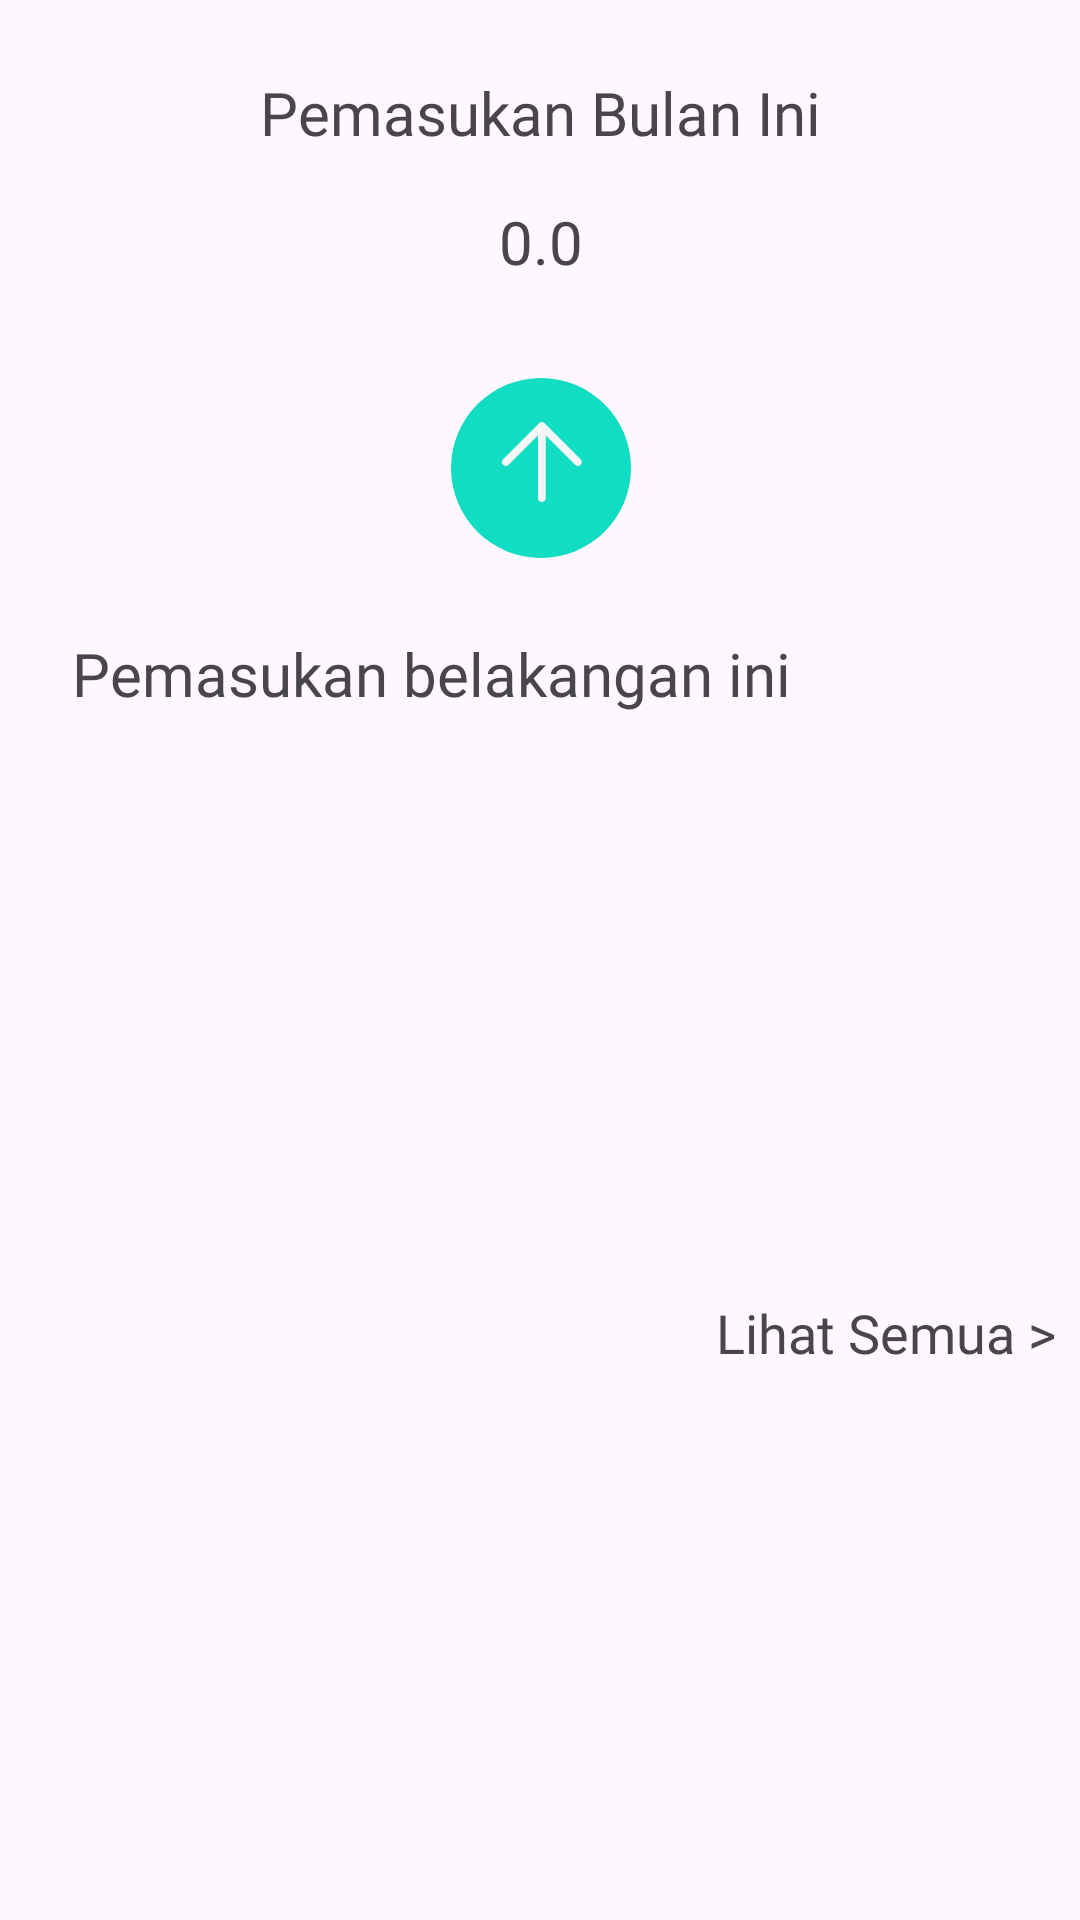

Produce the Android XML layout that renders to this screen, including the resource entries it uses.
<!-- AndroidManifest.xml: application theme Theme.ApplikasiRT04 -->
<!-- res/layout/fragment_income.xml -->
<?xml version="1.0" encoding="utf-8"?>
<androidx.constraintlayout.widget.ConstraintLayout xmlns:android="http://schemas.android.com/apk/res/android"
    xmlns:app="http://schemas.android.com/apk/res-auto"
    xmlns:tools="http://schemas.android.com/tools"
    android:layout_width="match_parent"
    android:layout_height="match_parent"
    tools:context=".presentation.finance.pemasukan.IncomeFragment">

    <TextView
        android:id="@+id/textView13"
        android:layout_width="wrap_content"
        android:layout_height="wrap_content"
        android:layout_marginHorizontal="20dp"
        android:layout_marginTop="24dp"
        android:fontFamily="@font/poppins_semibold"
        android:text="@string/pemasukan_bulan_ini"
        android:textSize="20sp"
        app:layout_constraintEnd_toEndOf="parent"
        app:layout_constraintStart_toStartOf="parent"
        app:layout_constraintTop_toTopOf="parent" />

    <TextView
        android:id="@+id/tv_nominal_income"
        android:layout_width="wrap_content"
        android:layout_height="wrap_content"
        android:layout_marginTop="16dp"
        android:fontFamily="@font/poppins_bold"
        android:text="@string/_3_000_000"
        android:textSize="20sp"
        app:layout_constraintEnd_toEndOf="@+id/textView13"
        app:layout_constraintStart_toStartOf="@+id/textView13"
        app:layout_constraintTop_toBottomOf="@+id/textView13" />

    <ImageView
        android:id="@+id/imageView6"
        android:layout_width="60dp"
        android:layout_height="60dp"
        android:layout_marginTop="32dp"
        android:src="@drawable/ic_income"
        app:layout_constraintEnd_toEndOf="@+id/tv_nominal_income"
        app:layout_constraintStart_toStartOf="@+id/tv_nominal_income"
        app:layout_constraintTop_toBottomOf="@+id/tv_nominal_income" />

    <TextView
        android:id="@+id/textView14"
        android:layout_width="wrap_content"
        android:layout_height="wrap_content"
        android:layout_marginStart="24dp"
        android:layout_marginTop="25dp"
        android:fontFamily="@font/poppins_bold"
        android:text="@string/pemasukan_belakangan_ini"
        android:textSize="20sp"
        app:layout_constraintStart_toStartOf="parent"
        app:layout_constraintTop_toBottomOf="@+id/imageView6" />


    <androidx.recyclerview.widget.RecyclerView
        android:id="@+id/recyclerView"
        android:layout_width="match_parent"
        android:layout_height="170dp"
        android:layout_marginTop="8dp"
        app:layout_constraintTop_toBottomOf="@+id/textView14"
        tools:listitem="@layout/report_finance_list" />

    <TextView
        android:id="@+id/tv_more"
        android:layout_width="wrap_content"
        android:layout_height="wrap_content"
        android:layout_marginTop="16dp"
        android:layout_marginEnd="8dp"
        android:fontFamily="@font/poppins_medium"
        android:text="@string/lihat_semua"
        android:textSize="18sp"
        app:layout_constraintEnd_toEndOf="@+id/recyclerView"
        app:layout_constraintTop_toBottomOf="@+id/recyclerView" />

    <ProgressBar
        android:id="@+id/progress_bar"
        android:layout_width="wrap_content"
        android:layout_height="wrap_content"
        android:visibility="gone"
        app:layout_constraintBottom_toBottomOf="parent"
        app:layout_constraintEnd_toEndOf="parent"
        app:layout_constraintStart_toStartOf="parent"
        app:layout_constraintTop_toTopOf="parent" />
</androidx.constraintlayout.widget.ConstraintLayout>
<!-- res/layout/report_finance_list.xml (included above) -->
<?xml version="1.0" encoding="utf-8"?>
<androidx.constraintlayout.widget.ConstraintLayout xmlns:android="http://schemas.android.com/apk/res/android"
    xmlns:app="http://schemas.android.com/apk/res-auto"
    xmlns:tools="http://schemas.android.com/tools"
    android:layout_width="match_parent"
    android:layout_height="wrap_content">

    <TextView
        android:id="@+id/desc_finance"
        android:layout_width="wrap_content"
        android:layout_height="wrap_content"
        android:layout_marginStart="24dp"
        android:layout_marginTop="8dp"
        android:fontFamily="@font/poppins_bold"
        android:text="@string/membeli_kopi"
        android:textSize="22sp"
        app:layout_constraintStart_toStartOf="parent"
        app:layout_constraintTop_toTopOf="parent" />

    <TextView
        android:id="@+id/finance_date"
        android:layout_width="wrap_content"
        android:layout_height="wrap_content"
        android:layout_marginTop="8dp"
        android:fontFamily="@font/poppins_semibold"
        android:text="12, januari 2024"
        android:textSize="18sp"
        app:layout_constraintStart_toStartOf="@+id/desc_finance"
        app:layout_constraintTop_toBottomOf="@+id/desc_finance" />

    <TextView
        android:id="@+id/nominal_finance"
        android:layout_width="wrap_content"
        android:layout_height="wrap_content"
        android:layout_marginEnd="24dp"
        android:fontFamily="@font/poppins_bold"
        android:text="@string/_1_000_000"
        android:textSize="25sp"
        app:layout_constraintBottom_toBottomOf="parent"
        app:layout_constraintEnd_toEndOf="parent"
        app:layout_constraintTop_toTopOf="@+id/desc_finance" />

</androidx.constraintlayout.widget.ConstraintLayout>
<!-- resources referenced by this layout -->
<resources>
  <!-- drawable ic_income (drawable) -->
  <vector xmlns:android="http://schemas.android.com/apk/res/android"
      android:width="35dp"
      android:height="35dp"
      android:viewportWidth="35"
      android:viewportHeight="35">
    <path
        android:pathData="M17.5,17.5m-17.5,0a17.5,17.5 0,1 1,35 0a17.5,17.5 0,1 1,-35 0"
        android:fillColor="#10DDC2"/>
    <path
        android:pathData="M17.667,9.333V23.333M17.667,9.333L10.667,16.333M17.667,9.333L24.667,16.333"
        android:strokeLineJoin="round"
        android:strokeWidth="1.5"
        android:fillColor="#00000000"
        android:strokeColor="#F5F5F5"
        android:strokeLineCap="round"/>
  </vector>
  <string name="_1_000_000">1.000.000</string>
  <string name="_3_000_000">0.0</string>
  <string name="lihat_semua">Lihat Semua &gt;</string>
  <string name="membeli_kopi">Membeli Kopi</string>
  <string name="pemasukan_belakangan_ini">Pemasukan belakangan ini</string>
  <string name="pemasukan_bulan_ini">Pemasukan Bulan Ini</string>
  <style name="Theme.ApplikasiRT04" parent="Base.Theme.ApplikasiRT04" />
  <style name="Base.Theme.ApplikasiRT04" parent="Theme.Material3.DayNight.NoActionBar">
          
           <item name="colorPrimary">@color/primary</item>
      </style>
  <color name="primary">#FF15B7B9</color>
</resources>
